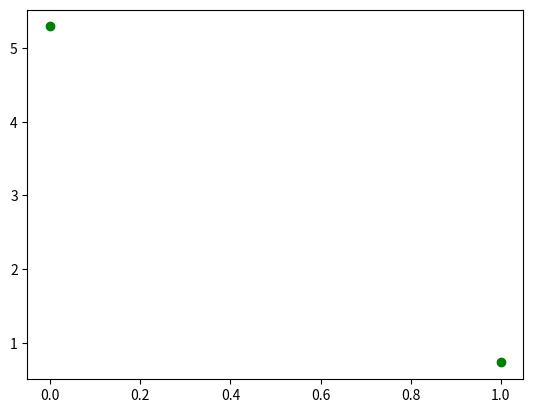

Write the Python code that produced this figure. (Note: this script raises an exception after producing the figure.)
import numpy as np
import matplotlib.pyplot as plt
import math

def update_line(num, data, line):
    line.set_data(data[..., :num])
    return line,

def xyAvg(d):#assumes that x increments as an integer
    sum = 0.0
    counter = 0
    for i in d:
        sum += i*counter
        counter += 1
    return sum/d.size

def xAvg(d):#assumes that x increments as an integer
    sum = 0.0
    for i in d:
        sum += 1
    return sum/d.size

def xsAvg(d):#x squared avg, assumes that x increments as an integer
    sum = 0.0
    counter  = 0
    for i in d:
        sum += math.pow(counter,2)
        counter += 1
    return sum/d.size

def yAvg(d):
    sum = 0
    for i in d:
        sum += i
    return sum/d.size

fig1 = plt.figure()

dataNum = 2
d = 10*np.random.rand(dataNum, 1)#10=x&y limit and # of points. 3=# of points * 3     

xAvg = xAvg(d) #x avg
xsAvg = xsAvg(d) #x^2 avg
xyAvg = xyAvg(d) #xy avg
yAvg = yAvg(d) #y avg
xxAvg=xAvg*xsAvg
#y=Ax^2+Bx+C
B=(xAvg*yAvg*math.pow(xAvg,4)-xsAvg*yAvg*math.pow(xAvg,3))/(math.pow(xAvg,6)-math.pow(xxAvg,2))
C=(xsAvg*yAvg*xsAvg-xAvg*yAvg*xxAvg)/(math.pow(xAvg,6)-math.pow(xxAvg,2))
A=yAvg-B*xAvg-C*xsAvg

z = np.arange(-10,100,1)
ax = plt.plot(d,'go') #'Go' displays the datapoints
ax = plt.plot(math.pow(z,2),A+z*A+B)
